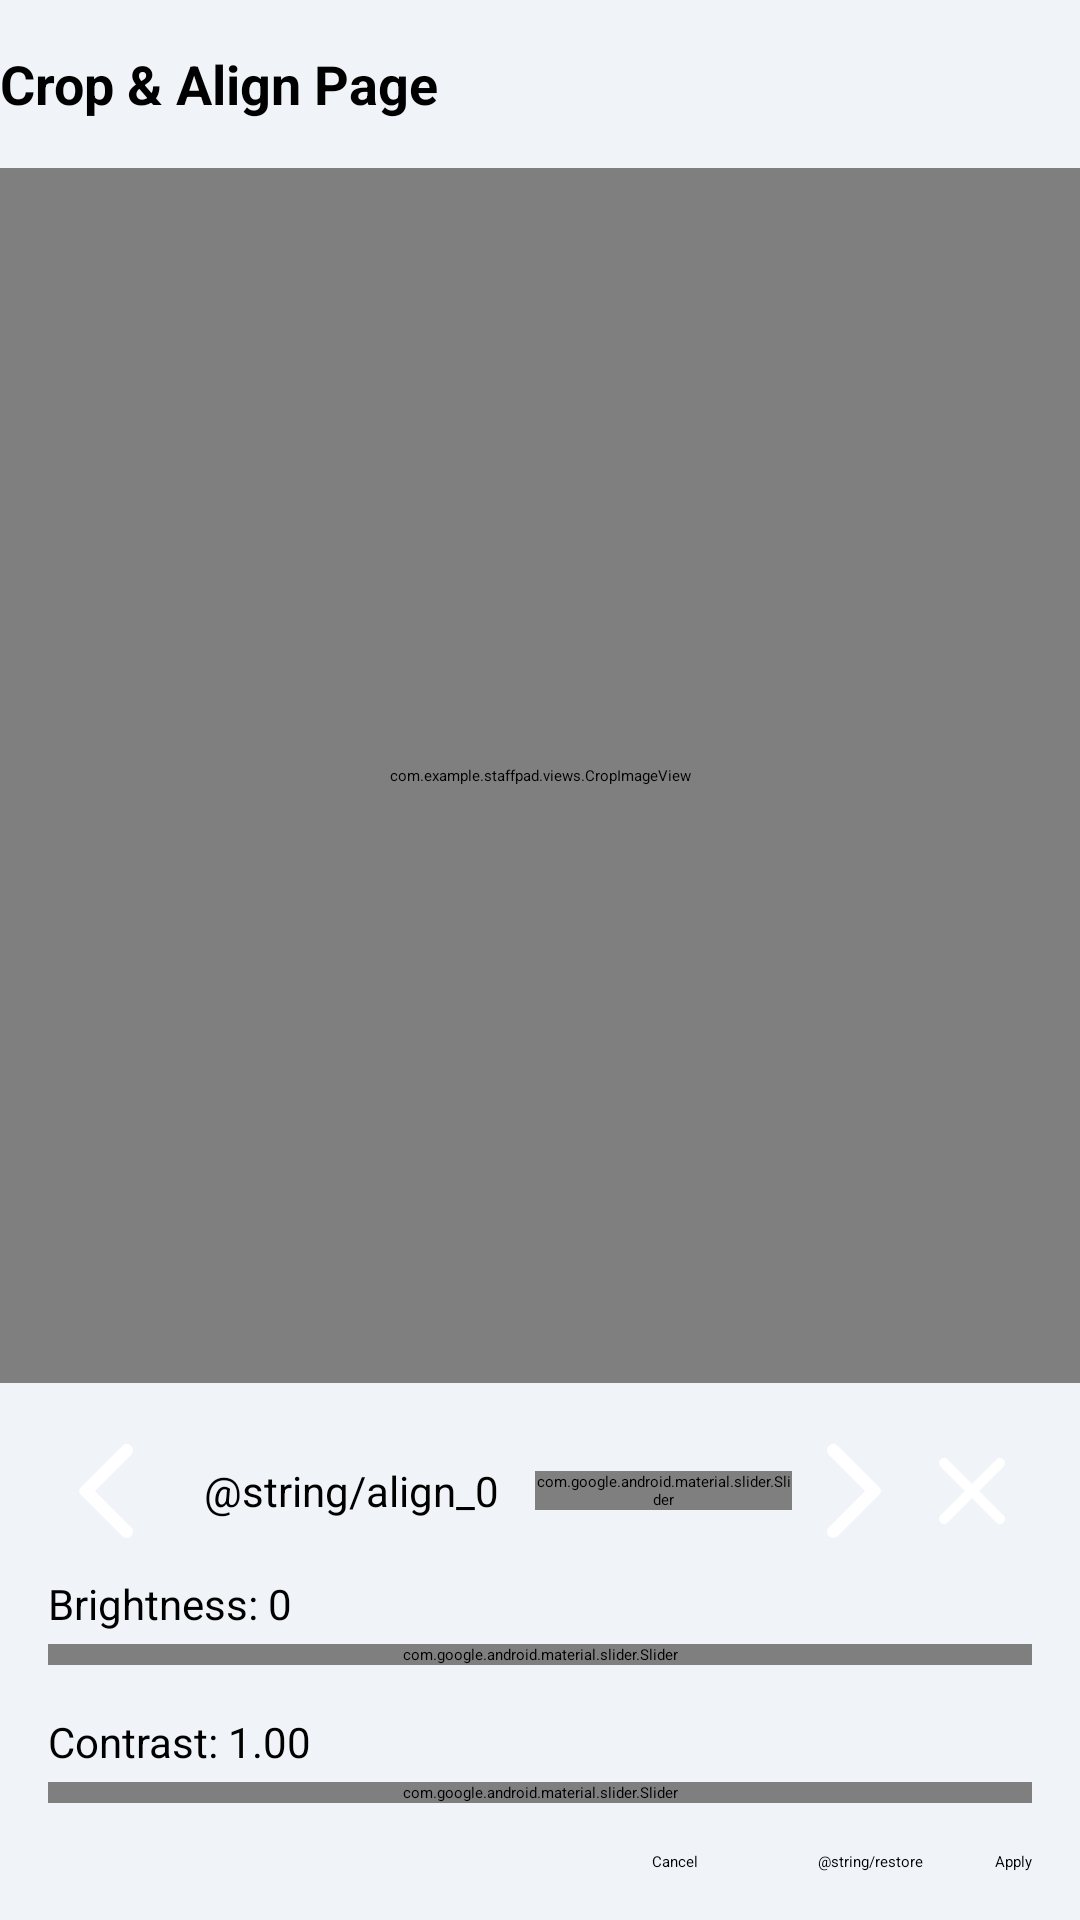

Reconstruct the res/layout file that produces this screen, plus the resources it refers to.
<!-- AndroidManifest.xml: activity theme Theme.MusicReader.Blue -->
<!-- res/layout/activity_crop.xml -->
<?xml version="1.0" encoding="utf-8"?>
<androidx.constraintlayout.widget.ConstraintLayout
    xmlns:android="http://schemas.android.com/apk/res/android"
    xmlns:app="http://schemas.android.com/apk/res-auto"
    android:layout_width="match_parent"
    android:layout_height="match_parent"
    android:background="#000000">

    
    <androidx.appcompat.widget.Toolbar
        android:id="@+id/toolbar"
        android:layout_width="0dp"
        android:layout_height="56dp"
        android:background="@color/blue_background"
        android:elevation="4dp"
        app:layout_constraintEnd_toEndOf="parent"
        app:layout_constraintStart_toStartOf="parent"
        app:layout_constraintTop_toTopOf="parent">

        <TextView
            android:layout_width="wrap_content"
            android:layout_height="wrap_content"
            android:text="@string/crop_amp_align_page"
            android:textSize="18sp"
            android:textStyle="bold" />
    </androidx.appcompat.widget.Toolbar>

    
    <com.example.staffpad.views.CropImageView
        android:id="@+id/crop_image_view"
        android:layout_width="0dp"
        android:layout_height="0dp"
        app:layout_constraintBottom_toTopOf="@id/controls_container"
        app:layout_constraintEnd_toEndOf="parent"
        app:layout_constraintStart_toStartOf="parent"
        app:layout_constraintTop_toBottomOf="@id/toolbar" />

    
    <LinearLayout
        android:id="@+id/controls_container"
        android:layout_width="0dp"
        android:layout_height="wrap_content"
        android:orientation="vertical"
        android:background="@color/blue_background"
        android:padding="16dp"
        app:layout_constraintBottom_toBottomOf="parent"
        app:layout_constraintEnd_toEndOf="parent"
        app:layout_constraintStart_toStartOf="parent">

        
        <LinearLayout
            android:layout_width="match_parent"
            android:layout_height="wrap_content"
            android:orientation="horizontal"
            android:gravity="center_vertical"
            android:layout_marginBottom="8dp">

            <ImageButton
                android:id="@+id/rotate_left_button"
                android:layout_width="40dp"
                android:layout_height="40dp"
                android:background="?attr/selectableItemBackgroundBorderless"
                android:src="@drawable/round_arrow_back_ios_24"
                android:contentDescription="@string/rotate_left" />

            <TextView
                android:id="@+id/rotation_label"
                android:layout_width="wrap_content"
                android:layout_height="wrap_content"
                android:text="@string/align_0"
                android:textSize="14sp"
                android:layout_marginStart="12dp"
                android:layout_marginEnd="12dp" />

            <com.google.android.material.slider.Slider
                android:id="@+id/rotation_slider"
                style="@style/Widget.Material3.Slider"
                app:labelBehavior="gone"
                android:layout_width="0dp"
                android:layout_height="wrap_content"
                android:layout_weight="1"
                android:valueFrom="-10"
                android:valueTo="10"
                android:stepSize="0.1" />

            <ImageButton
                android:id="@+id/rotate_right_button"
                android:layout_width="40dp"
                android:layout_height="40dp"
                android:background="?attr/selectableItemBackgroundBorderless"
                android:src="@drawable/round_arrow_forward_ios_24"
                android:contentDescription="Rotate Right"
                 />

            <ImageButton
                android:id="@+id/reset_button"
                android:layout_width="40dp"
                android:layout_height="40dp"
                android:background="?attr/selectableItemBackgroundBorderless"
                android:src="@drawable/round_close_24"
                android:contentDescription="@string/reset"
               />
        </LinearLayout>

        
        <TextView
            android:id="@+id/brightness_label"
            android:layout_width="wrap_content"
            android:layout_height="wrap_content"
            android:text="@string/brightness_0"
            android:textSize="14sp"
            android:layout_marginBottom="4dp" />

        <com.google.android.material.slider.Slider
            android:id="@+id/brightness_slider"
            style="@style/Widget.Material3.Slider"
            app:labelBehavior="gone"
            android:layout_width="match_parent"
            android:layout_height="wrap_content"
            android:valueFrom="-100"
            android:valueTo="100"
            android:stepSize="1"
            android:layout_marginBottom="16dp" />

        
        <TextView
            android:id="@+id/contrast_label"
            android:layout_width="wrap_content"
            android:layout_height="wrap_content"
            android:text="@string/contrast_1_00"
            android:textSize="14sp"
            android:layout_marginBottom="4dp" />

        <com.google.android.material.slider.Slider
            android:id="@+id/contrast_slider"
            style="@style/Widget.Material3.Slider"
            app:labelBehavior="gone"
            android:layout_width="match_parent"
            android:layout_height="wrap_content"
            android:valueFrom="0.5"
            android:valueTo="2.0"
            android:stepSize="0.01"
            android:layout_marginBottom="16dp" />

        
        <LinearLayout
            android:layout_width="match_parent"
            android:layout_height="wrap_content"
            android:orientation="horizontal"
            android:gravity="end">

            <Button
                android:id="@+id/cancel_button"
                style="@style/Widget.MaterialComponents.Button.OutlinedButton"
                android:layout_width="wrap_content"
                android:layout_height="wrap_content"
                android:text="@string/cancel"
                android:layout_marginEnd="8dp"
           />

            <Button
                android:id="@+id/restore_button"
                style="@style/Widget.MaterialComponents.Button.OutlinedButton"
                android:layout_width="wrap_content"
                android:layout_height="wrap_content"
                android:text="@string/restore"
                android:layout_marginEnd="8dp" />

            <Button
                android:id="@+id/apply_button"
                android:layout_width="wrap_content"
                android:layout_height="wrap_content"
                android:text="@string/apply" />
        </LinearLayout>

    </LinearLayout>

</androidx.constraintlayout.widget.ConstraintLayout>
<!-- resources referenced by this layout -->
<resources>
  <color name="blue_background">#F0F4F8</color>
  <!-- drawable round_arrow_back_ios_24 (drawable) -->
  <vector xmlns:android="http://schemas.android.com/apk/res/android" android:autoMirrored="true"
      android:height="24dp" android:tint="?attr/colorSecondary" android:viewportHeight="24" android:viewportWidth="24" android:width="24dp">
        
      <path android:fillColor="@android:color/white" android:pathData="M16.62,2.99c-0.49,-0.49 -1.28,-0.49 -1.77,0L6.54,11.3c-0.39,0.39 -0.39,1.02 0,1.41l8.31,8.31c0.49,0.49 1.28,0.49 1.77,0s0.49,-1.28 0,-1.77L9.38,12l7.25,-7.25c0.48,-0.48 0.48,-1.28 -0.01,-1.76z"/>
      
  </vector>
  <!-- drawable round_arrow_forward_ios_24 (drawable) -->
  <vector xmlns:android="http://schemas.android.com/apk/res/android" android:autoMirrored="true" android:height="24dp"
      android:tint="?attr/colorSecondary" android:viewportHeight="24" android:viewportWidth="24" android:width="24dp">
        
      <path android:fillColor="@android:color/white" android:pathData="M7.38,21.01c0.49,0.49 1.28,0.49 1.77,0l8.31,-8.31c0.39,-0.39 0.39,-1.02 0,-1.41L9.15,2.98c-0.49,-0.49 -1.28,-0.49 -1.77,0s-0.49,1.28 0,1.77L14.62,12l-7.25,7.25c-0.48,0.48 -0.48,1.28 0.01,1.76z"/>
      
  </vector>
  <!-- drawable round_close_24 (drawable) -->
  <vector xmlns:android="http://schemas.android.com/apk/res/android" android:height="24dp" android:tint="?attr/colorSecondary" android:viewportHeight="24" android:viewportWidth="24" android:width="24dp">
        
      <path android:fillColor="@android:color/white" android:pathData="M18.3,5.71c-0.39,-0.39 -1.02,-0.39 -1.41,0L12,10.59 7.11,5.7c-0.39,-0.39 -1.02,-0.39 -1.41,0 -0.39,0.39 -0.39,1.02 0,1.41L10.59,12 5.7,16.89c-0.39,0.39 -0.39,1.02 0,1.41 0.39,0.39 1.02,0.39 1.41,0L12,13.41l4.89,4.89c0.39,0.39 1.02,0.39 1.41,0 0.39,-0.39 0.39,-1.02 0,-1.41L13.41,12l4.89,-4.89c0.38,-0.38 0.38,-1.02 0,-1.4z"/>
      
  </vector>
  <string name="apply">Apply</string>
  <string name="brightness_0">Brightness: 0</string>
  <string name="cancel">Cancel</string>
  <string name="contrast_1_00">Contrast: 1.00</string>
  <string name="crop_amp_align_page">Crop &amp; Align Page</string>
  <string name="reset">Reset</string>
</resources>
